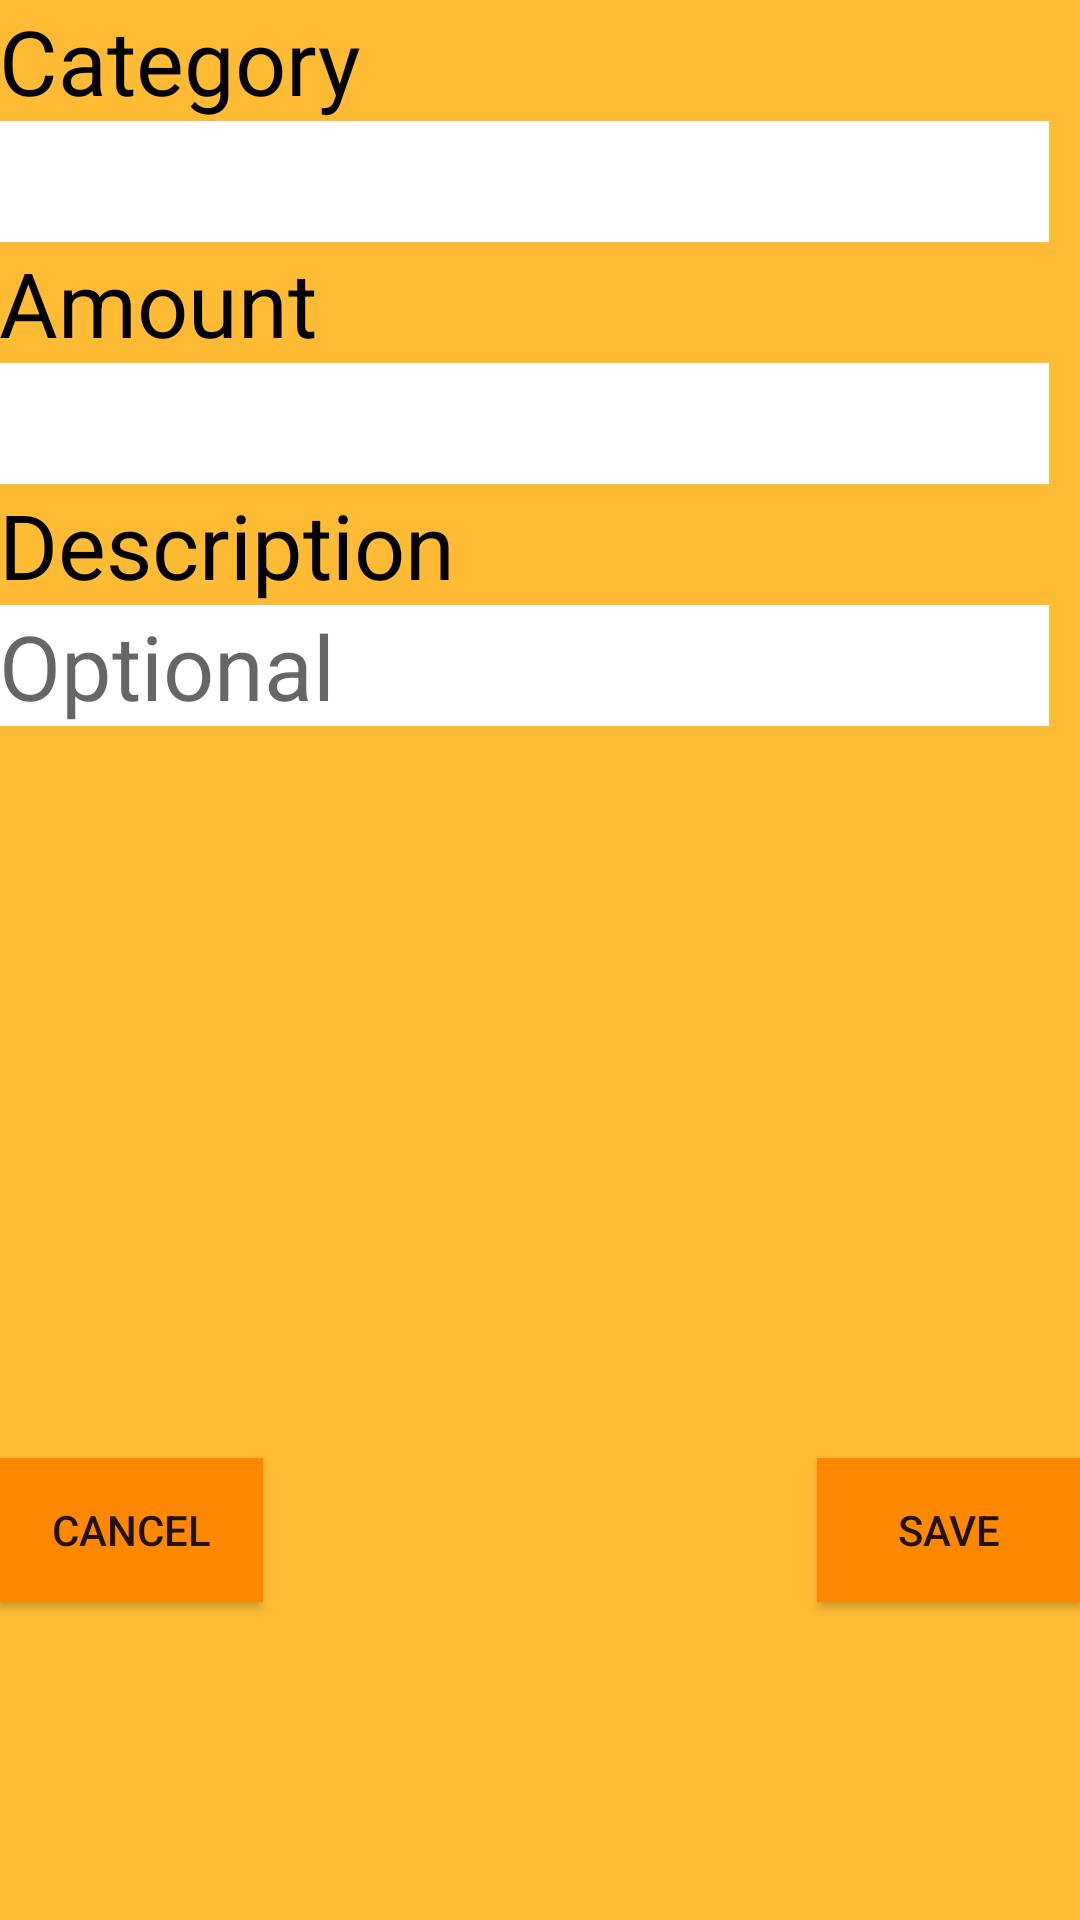

Reconstruct the res/layout file that produces this screen, plus the resources it refers to.
<!-- AndroidManifest.xml: application theme AppTheme -->
<!-- res/layout/activity_add_individual.xml -->
<?xml version="1.0" encoding="utf-8"?>
<RelativeLayout xmlns:android="http://schemas.android.com/apk/res/android"
    xmlns:tools="http://schemas.android.com/tools"
    android:id="@+id/activity_add_individual"
    android:layout_width="match_parent"
    android:layout_height="match_parent"
    android:paddingBottom="@dimen/activity_vertical_margin"
    android:paddingLeft="@dimen/activity_horizontal_margin"
    android:paddingRight="@dimen/activity_horizontal_margin"
    android:paddingTop="@dimen/activity_vertical_margin"
    tools:context="com.example.expensetracker.AddIndividual"
    android:background="@color/orange">

    <Button
        android:text="@android:string/cancel"
        android:layout_width="wrap_content"
        android:layout_height="wrap_content"
        android:layout_marginBottom="106dp"
        android:id="@+id/cancel"
        android:background="@android:color/holo_orange_dark"
        android:onClick="cancelCreate"
        android:layout_alignParentBottom="true"
        android:layout_alignParentLeft="true"
        android:layout_alignParentStart="true" />

    <TableLayout
        android:layout_width="match_parent"
        android:layout_height="match_parent"
        android:layout_alignParentTop="true"
        android:layout_alignParentLeft="true"
        android:layout_alignParentStart="true"
        android:layout_above="@+id/cancel">

        <TableRow
            android:layout_width="match_parent"
            android:layout_height="match_parent" >

            <TextView
                android:text="Category"
                android:layout_width="wrap_content"
                android:layout_height="wrap_content"
                android:id="@+id/category_label"
                android:textSize="30sp"
                android:textColor="@android:color/black" />
        </TableRow>

        <TableRow
            android:layout_width="match_parent"
            android:layout_height="match_parent" >

            <EditText
                android:id="@+id/category"
                android:layout_width="wrap_content"
                android:layout_height="wrap_content"
                android:background="@android:color/background_light"
                android:ems="10"
                android:inputType="textPersonName"
                android:textSize="30sp" />
        </TableRow>

        <TableRow
            android:layout_width="match_parent"
            android:layout_height="match_parent" >

            <TextView
                android:text="Amount"
                android:layout_width="wrap_content"
                android:layout_height="wrap_content"
                android:id="@+id/amount_label"
                android:textSize="30sp"
                android:textColor="@android:color/black" />
        </TableRow>

        <TableRow
            android:layout_width="match_parent"
            android:layout_height="match_parent" >

            <EditText
                android:layout_width="wrap_content"
                android:layout_height="wrap_content"
                android:inputType="numberDecimal"
                android:ems="10"
                android:id="@+id/amount"
                android:textColor="@android:color/black"
                android:textSize="30sp"
                android:background="@android:color/background_light" />
        </TableRow>

        <TableRow
            android:layout_width="match_parent"
            android:layout_height="match_parent" >

            <TextView
                android:text="Description"
                android:layout_width="wrap_content"
                android:layout_height="wrap_content"
                android:id="@+id/description_label"
                android:textColor="@android:color/black"
                android:textSize="30sp" />
        </TableRow>

        <TableRow
            android:layout_width="match_parent"
            android:layout_height="match_parent" >

            <EditText
                android:id="@+id/description_individual"
                android:layout_width="wrap_content"
                android:layout_height="wrap_content"
                android:background="@android:color/background_light"
                android:ems="10"
                android:hint="Optional"
                android:inputType="textPersonName"
                android:textSize="30sp" />
        </TableRow>

    </TableLayout>

    <Button
        android:id="@+id/save"
        android:layout_width="wrap_content"
        android:layout_height="wrap_content"
        android:layout_alignBaseline="@+id/cancel"
        android:layout_alignBottom="@+id/cancel"
        android:layout_alignParentEnd="true"
        android:layout_alignParentRight="true"
        android:background="@android:color/holo_orange_dark"
        android:onClick="saveCreate"
        android:text="save" />
</RelativeLayout>
<!-- resources referenced by this layout -->
<resources>
  <item name="orange" type="color">#ffbb33</item>
  <style name="AppTheme" parent="Theme.AppCompat.Light.DarkActionBar">
          
          <item name="colorPrimary">@color/colorPrimary</item>
          <item name="colorPrimaryDark">@color/colorPrimaryDark</item>
          <item name="colorAccent">@color/colorAccent</item>
      </style>
  <color name="colorPrimary">#3f51b5</color>
  <color name="colorPrimaryDark">#303F9F</color>
  <color name="colorAccent">#ff4081</color>
</resources>
